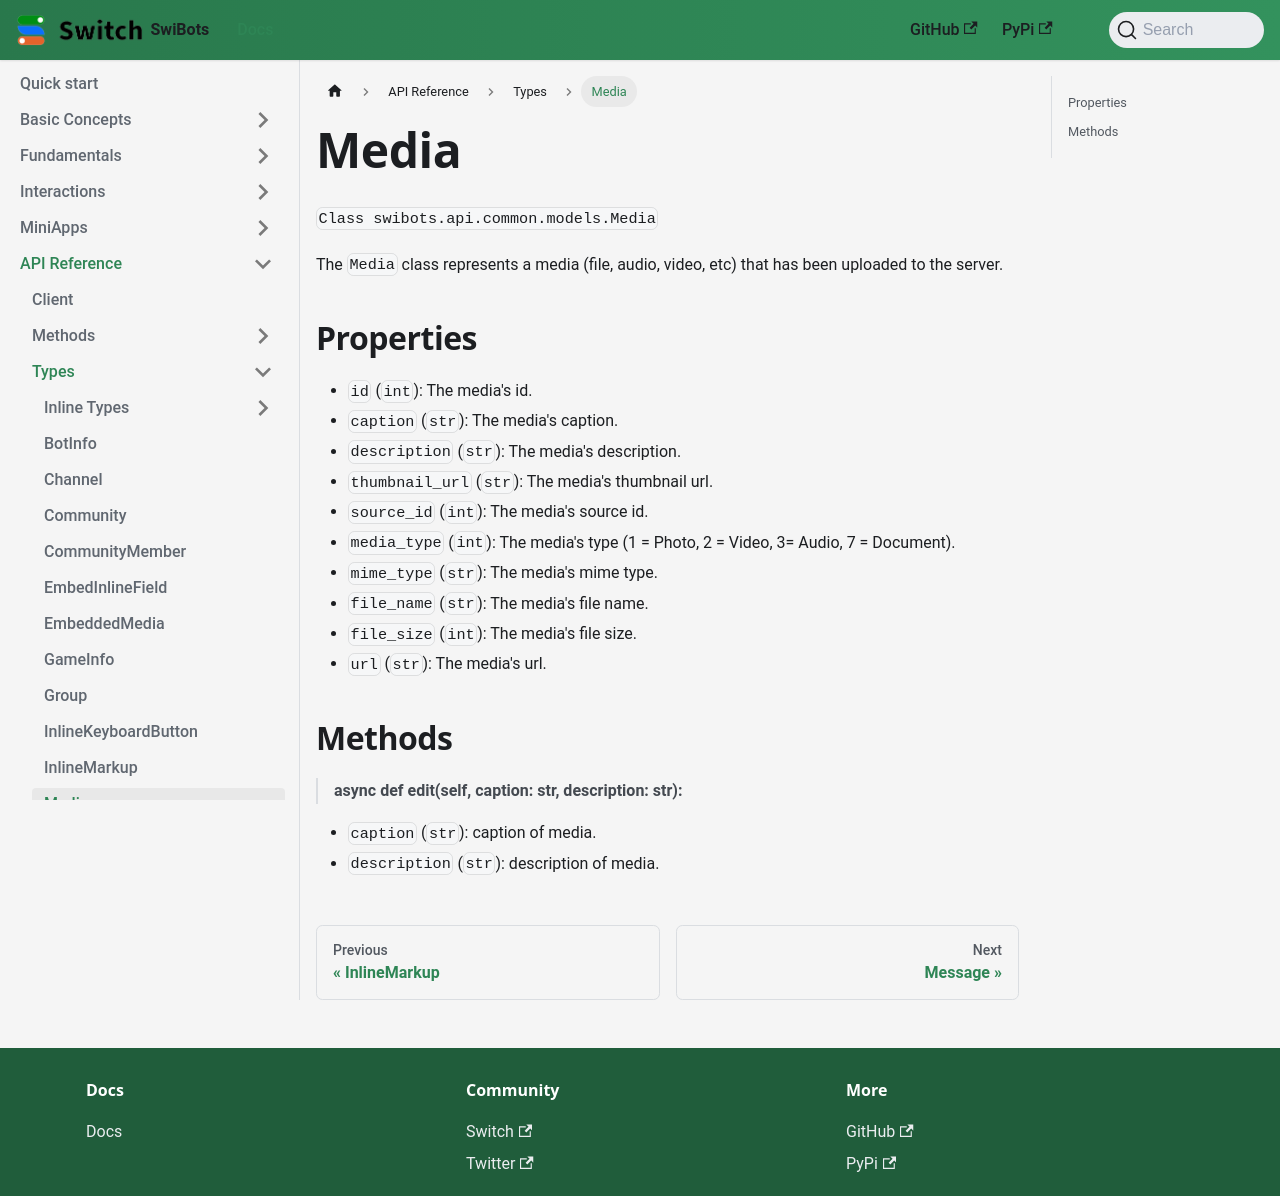

repository: switchcollab/Switch-Bots-Python-Library · page: docs/api_reference/types/media/index.html · generator: docusaurus

# Media

`Class swibots.api.common.models.Media`

The `Media` class represents a media (file, audio, video, etc) that has been uploaded to the server.

## Properties

- `id` (`int`): The media's id.
- `caption` (`str`): The media's caption.
- `description` (`str`): The media's description.
- `thumbnail_url` (`str`): The media's thumbnail url.
- `source_id` (`int`): The media's source id.
- `media_type` (`int`): The media's type (1 = Photo, 2 = Video, 3= Audio, 7 = Document).
- `mime_type` (`str`): The media's mime type.
- `file_name` (`str`): The media's file name.
- `file_size` (`int`): The media's file size.
- `url` (`str`): The media's url.

## Methods

> **async def edit(self, caption: str, description: str):**
 - `caption` (`str`): caption of media.
 - `description` (`str`): description of media.
